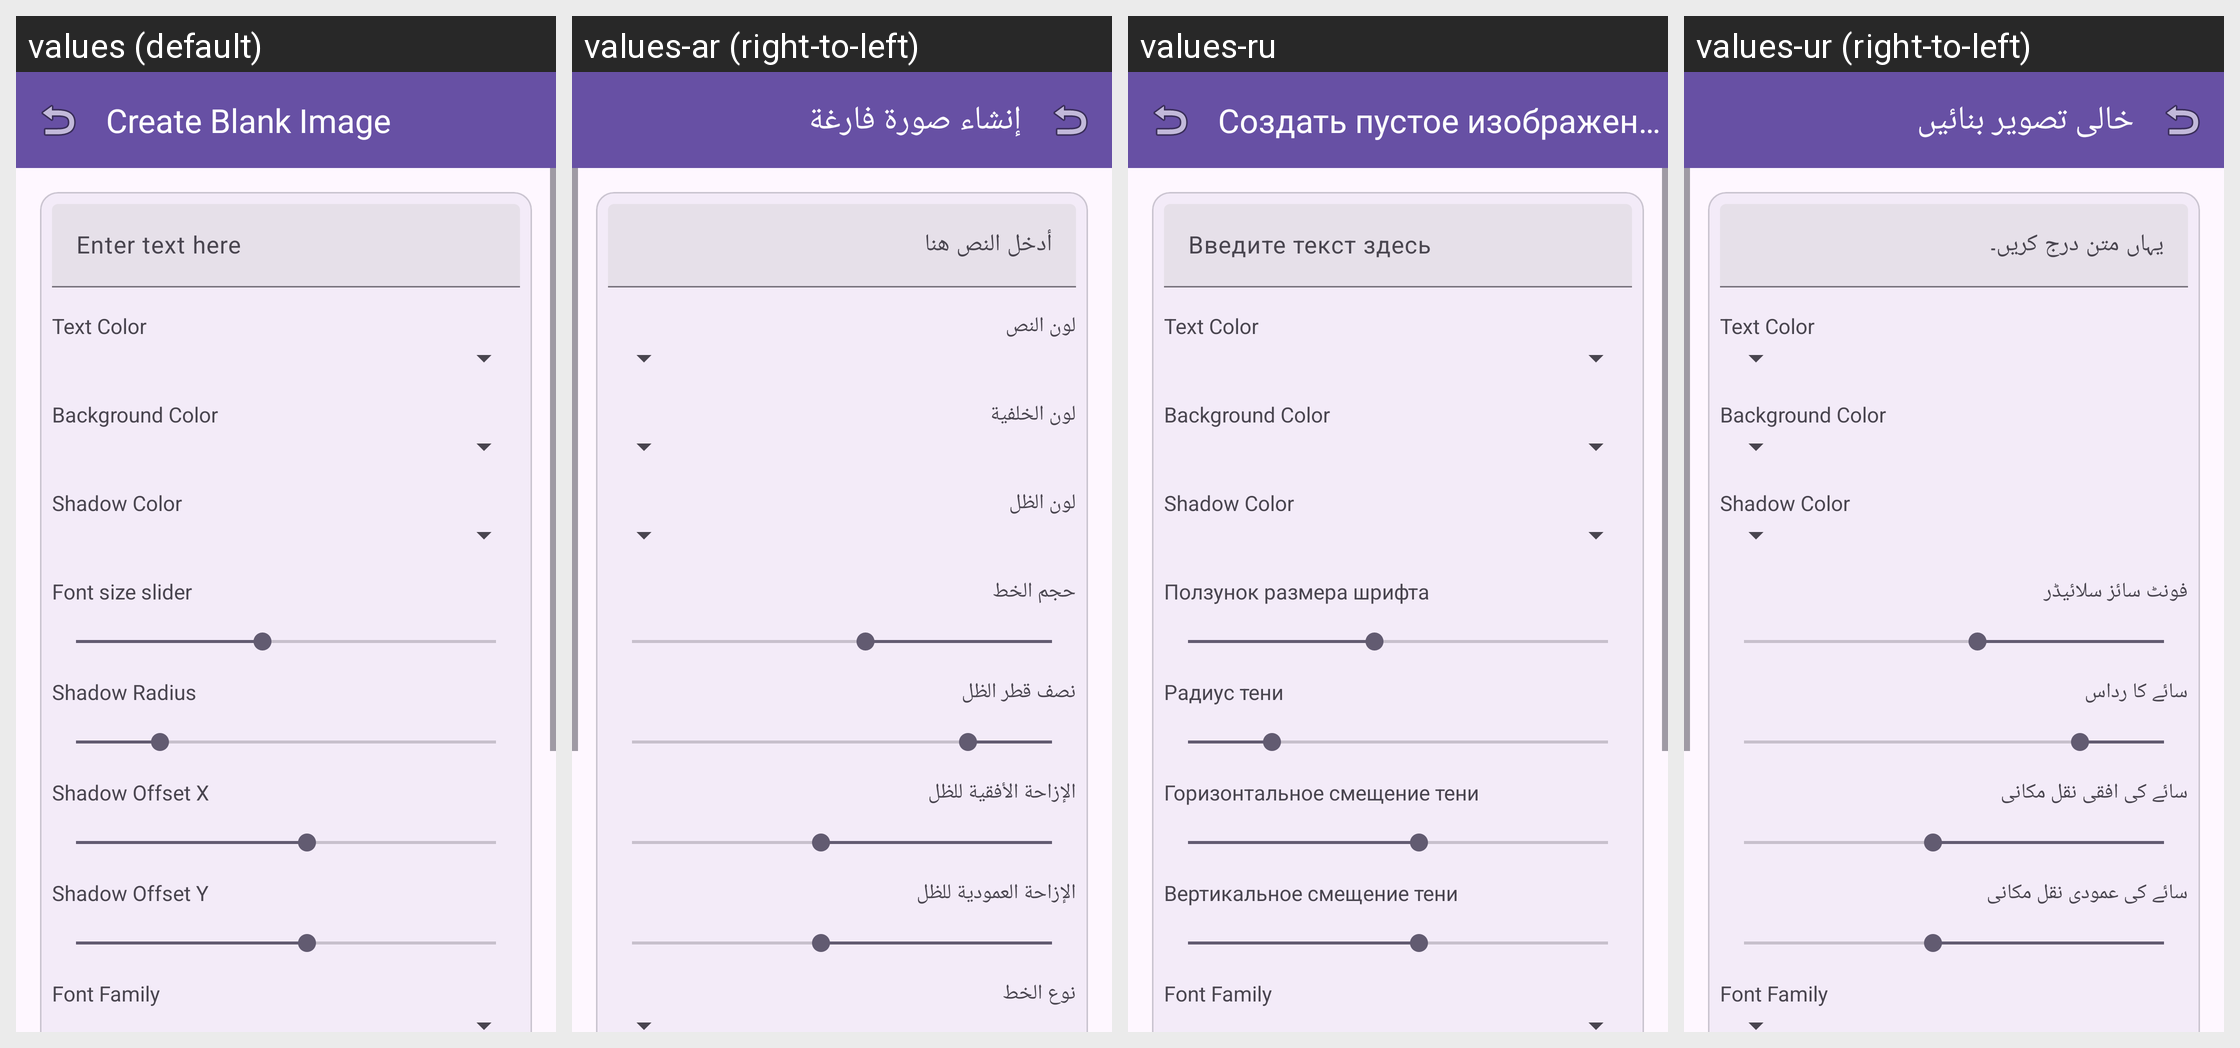

Here is an Android app screen in its default locale and in the app's own translations. Write out the translated-string differences for the strings that appear on this screen.
Android screen res/layout/fragment_create_blank_image.xml rendered under 4 locales, left to right: values (default), values-ar (right-to-left), values-ru, values-ur (right-to-left). Device: Nexus 5 (rendered at 1080×1920; each locale shown at half size, 540×960, under a caption strip naming it); theme Theme.AccessibleVideoEditor.
Other locales in the repository, not shown: values-es, values-fa, values-fr, values-he, values-iw, values-ja, values-tr, values-zh, values-zh-rCN.
Strings drawn on this screen, with the default value and each locale's value (text and hints the layout hard-codes, and strings that could not be matched under every locale, appear in the picture but are not listed):

string_270
  values: Create Blank Image
  values-ar: إنشاء صورة فارغة
  values-ru: Создать пустое изображение
  values-ur: خالی تصویر بنائیں

string_104
  values: Enter text here
  values-ar: أدخل النص هنا
  values-ru: Введите текст здесь
  values-ur: یہاں متن درج کریں۔

string_label_text_color
  values: Text Color
  values-ar: لون النص
  values-ru: Text Color  [not translated; the default value is used]
  values-ur: Text Color  [not translated; the default value is used]

string_label_bg_color
  values: Background Color
  values-ar: لون الخلفية
  values-ru: Background Color  [not translated; the default value is used]
  values-ur: Background Color  [not translated; the default value is used]

string_label_shadow_color
  values: Shadow Color
  values-ar: لون الظل
  values-ru: Shadow Color  [not translated; the default value is used]
  values-ur: Shadow Color  [not translated; the default value is used]

string_64
  values: Font size slider
  values-ar: حجم الخط
  values-ru: Ползунок размера шрифта
  values-ur: فونٹ سائز سلائیڈر

string_185
  values: Shadow Radius
  values-ar: نصف قطر الظل
  values-ru: Радиус тени
  values-ur: سائے کا رداس

string_186
  values: Shadow Offset X
  values-ar: الإزاحة الأفقية للظل
  values-ru: Горизонтальное смещение тени
  values-ur: سائے کی افقی نقل مکانی

string_187
  values: Shadow Offset Y
  values-ar: الإزاحة العمودية للظل
  values-ru: Вертикальное смещение тени
  values-ur: سائے کی عمودی نقل مکانی

string_label_font_family
  values: Font Family
  values-ar: نوع الخط
  values-ru: Font Family  [not translated; the default value is used]
  values-ur: Font Family  [not translated; the default value is used]
